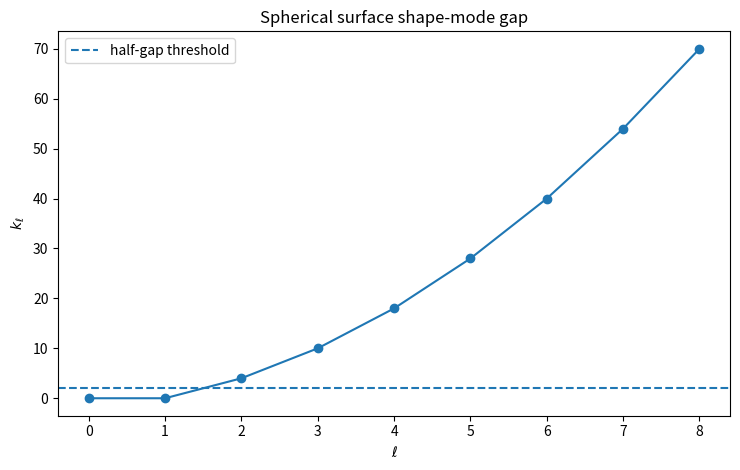

Reproduce this figure in Python.
#!/usr/bin/env python3
"""
test_finite_core_nonspherical_shape_corrections.py

Audit whether finite-core / nonspherical corrections can promote ell>=2
spherical shape modes into the leading pressure manifold.

Baseline surface spectrum
-------------------------
For a spherical cell boundary perturbation

    r(Omega)=R[1+epsilon f(Omega)],

the fixed-volume surface second variation is

    delta^2 A = (R^2/2) int_{S^2} (|grad_S f|^2 - 2 f^2) dOmega.

For f=Y_lm,

    k_l = l(l+1)-2 = (l-1)(l+2).

Thus ell=1 are translation zero modes, ell=0 is the separate compression mode,
and ell>=2 have a first positive shape-mode gap k_2=4.

Robustness criterion
--------------------
Let finite-core/nonspherical effects perturb the shape Hessian by delta H.
If

    ||delta H||_op < k_2/2 = 2,

then the ell>=2 block remains separated from the leading ell<=1 pressure
manifold. This script evaluates that bound for the physical finite-core scale

    eta_K = 1/(4 L_K),

and stress-tests random Hermitian perturbations normalized to a chosen operator
norm.

Interpretation
--------------
PASS means perturbative finite-core/nonspherical corrections of the tested
amplitude do not promote ell>=2 modes to leading order. It does not prove that
large nonperturbative nonspherical cells are excluded.
"""

from __future__ import annotations

import argparse
import csv
import math
from pathlib import Path
from typing import Dict, List

import numpy as np


def write_csv(path: Path, rows: List[Dict]) -> None:
    if not rows:
        return
    keys = list(rows[0].keys())
    with path.open("w", newline="", encoding="utf-8") as f:
        writer = csv.DictWriter(f, fieldnames=keys)
        writer.writeheader()
        writer.writerows(rows)


def baseline_modes(lmax: int) -> List[Dict]:
    rows = []
    for ell in range(lmax + 1):
        if ell == 0:
            k = ""
            classification = "compression_retained"
            retained = True
            reason = "ell=0 is the scalar compression/volume pressure mode."
        elif ell == 1:
            k = 0.0
            classification = "translation_retained"
            retained = True
            reason = "ell=1 is the three-dimensional translation/centre-displacement zero-mode sector."
        else:
            k = float(ell * (ell + 1) - 2)
            classification = "positive_shape_integrated_out"
            retained = False
            reason = "ell>=2 has positive fixed-volume shape stiffness and is integrated out at zeroth order."
        rows.append({
            "ell": ell,
            "degeneracy": 2 * ell + 1,
            "baseline_stiffness_k_ell": k,
            "retained_in_pressure_manifold": retained,
            "classification": classification,
            "reason": reason,
        })
    return rows


def shape_basis(lmax: int):
    return [(ell, m) for ell in range(1, lmax + 1) for m in range(-ell, ell + 1)]


def normalized_random_symmetric(n: int, seed: int) -> np.ndarray:
    rng = np.random.default_rng(seed)
    A = rng.normal(size=(n, n))
    A = 0.5 * (A + A.T)
    eig = np.linalg.eigvalsh(A)
    norm = float(np.max(np.abs(eig)))
    return A / norm if norm > 0 else A


def random_stress_test(lmax: int, amplitude: float, seed: int) -> Dict:
    basis = shape_basis(lmax)
    diag = np.array([ell * (ell + 1) - 2 for ell, _ in basis], dtype=float)
    H0 = np.diag(diag)
    M = normalized_random_symmetric(len(basis), seed)
    deltaH = amplitude * M
    H = H0 + deltaH
    evals, evecs = np.linalg.eigh(H)

    idx_l1 = [i for i, (ell, _) in enumerate(basis) if ell == 1]
    idx_lge2 = [i for i, (ell, _) in enumerate(basis) if ell >= 2]
    H_lge2 = H[np.ix_(idx_lge2, idx_lge2)]
    min_lge2 = float(np.min(np.linalg.eigvalsh(H_lge2)))

    low_count = len(idx_l1)
    leakage = 0.0
    for j in range(low_count):
        vec = evecs[:, j]
        leakage += float(np.sum(vec[idx_lge2] ** 2))
    leakage /= max(low_count, 1)

    gap = 4.0
    opnorm_delta = float(np.max(np.abs(np.linalg.eigvalsh(deltaH))))
    pass_gate = opnorm_delta < gap / 2.0 and min_lge2 > gap / 2.0
    return {
        "lmax": lmax,
        "amplitude": amplitude,
        "seed": seed,
        "operator_norm_delta": opnorm_delta,
        "gap_l2": gap,
        "half_gap": gap / 2.0,
        "norm_over_gap": opnorm_delta / gap,
        "min_projected_l_ge_2_eigenvalue": min_lge2,
        "lowest_full_eigenvalue": float(evals[0]),
        "third_full_eigenvalue": float(evals[min(2, len(evals)-1)]),
        "fourth_full_eigenvalue": float(evals[min(3, len(evals)-1)]),
        "mean_lge2_leakage_in_low3_modes": leakage,
        "pass_no_lge2_promotion": pass_gate,
        "status": "PASS_NO_LEADING_PROMOTION" if pass_gate else "FAIL_OR_STRESS",
    }


def bound_cases(LK: float, user_amplitudes: List[float]) -> List[Dict]:
    eta = 1.0 / (4.0 * LK)
    cases = [
        ("eta_K", eta),
        ("eta_K_squared", eta * eta),
        ("10_eta_K", 10.0 * eta),
        ("stress_0p5", 0.5),
        ("stress_1p0", 1.0),
        ("stress_1p5", 1.5),
        ("stress_2p0_threshold", 2.0),
        ("stress_2p5_fail", 2.5),
    ]
    cases += [(f"user_{a}", a) for a in user_amplitudes]
    rows = []
    gap = 4.0
    for name, amp in cases:
        rows.append({
            "case": name,
            "amplitude_bound": amp,
            "gap_l2": gap,
            "half_gap": gap / 2.0,
            "amplitude_over_gap": amp / gap,
            "min_lge2_lower_bound_gap_minus_amp": gap - amp,
            "safe_by_half_gap_bound": amp < gap / 2.0,
            "status": "PASS_BOUND" if amp < gap / 2.0 else "FAIL_OR_THRESHOLD_STRESS",
        })
    return rows


def main() -> None:
    ap = argparse.ArgumentParser(description=__doc__)
    ap.add_argument("--L-K", type=float, default=16.371637)
    ap.add_argument("--lmax", type=int, default=8)
    ap.add_argument("--amplitude", type=float, default=None, help="selected amplitude; default eta_K")
    ap.add_argument("--seed", type=int, default=12345)
    ap.add_argument("--user-amplitudes", default="", help="comma-separated extra amplitudes for bound table")
    ap.add_argument("--outdir", default="outputs_finite_core_shape")
    args = ap.parse_args()

    outdir = Path(args.outdir)
    outdir.mkdir(parents=True, exist_ok=True)

    eta = 1.0 / (4.0 * args.L_K)
    amp = eta if args.amplitude is None else args.amplitude
    user_amps = [float(x) for x in args.user_amplitudes.split(",") if x.strip()]

    modes = baseline_modes(args.lmax)
    write_csv(outdir / "baseline_surface_spectrum.csv", modes)

    bounds = bound_cases(args.L_K, user_amps)
    write_csv(outdir / "finite_core_bound_table.csv", bounds)

    # Stress matrix audits for physical and selected amplitudes.
    stress_cases = [
        ("eta_K", eta),
        ("eta_K_squared", eta * eta),
        ("10_eta_K", 10.0 * eta),
        ("selected", amp),
        ("stress_0p5", 0.5),
        ("stress_1p5", 1.5),
    ]
    stress_rows = []
    for label, aa in stress_cases:
        r = random_stress_test(args.lmax, aa, args.seed)
        r["case"] = label
        stress_rows.append(r)
    write_csv(outdir / "finite_core_random_matrix_audit.csv", stress_rows)

    selected = random_stress_test(args.lmax, amp, args.seed)
    summary = [{
        "L_K": args.L_K,
        "eta_K": eta,
        "eta_K_squared": eta * eta,
        "selected_amplitude": amp,
        "gap_l2": 4.0,
        "half_gap": 2.0,
        "operator_norm_delta": selected["operator_norm_delta"],
        "min_projected_l_ge_2_eigenvalue": selected["min_projected_l_ge_2_eigenvalue"],
        "mean_lge2_leakage_in_low3_modes": selected["mean_lge2_leakage_in_low3_modes"],
        "pass_no_lge2_promotion": selected["pass_no_lge2_promotion"],
        "status": selected["status"],
    }]
    write_csv(outdir / "finite_core_shape_summary.csv", summary)

    report = f"""# Finite-core / nonspherical correction audit

## Baseline

The spherical fixed-volume surface spectrum gives

\\[
k_\\ell=\\ell(\\ell+1)-2=(\\ell-1)(\\ell+2).
\\]

Thus the first positive shape-mode gap is

\\[
k_2=4.
\\]

## Finite-core scale

Using

\\[
\\eta_K=\\frac{{1}}{{4\\mathcal L_K}},
\\qquad
\\mathcal L_K={args.L_K},
\\]

gives

\\[
\\eta_K={eta:.12g},
\\qquad
\\eta_K^2={eta*eta:.12g}.
\\]

## Criterion

If

\\[
\\|\\delta H\\|_{{op}}<\\frac{{k_2}}{{2}}=2,
\\]

then the \\(\\ell\\ge2\\) block remains separated from the retained
\\(\\ell=1\\) translation sector.

## Selected audit

Selected amplitude: `{amp:.12g}`  
Operator norm: `{selected['operator_norm_delta']:.12g}`  
Minimum projected \\(\\ell\\ge2\\) eigenvalue: `{selected['min_projected_l_ge_2_eigenvalue']:.12g}`  
Mean \\(\\ell\\ge2\\) leakage into lowest three shape modes: `{selected['mean_lge2_leakage_in_low3_modes']:.12g}`  
Status: `{selected['status']}`

For the physical perturbative scale \\(\\eta_K\\), the correction is far below
the half-gap threshold. Therefore perturbative finite-core/nonspherical
corrections cannot promote \\(\\ell\\ge2\\) shape modes into the leading pressure
manifold. Large nonperturbative nonspherical cells remain outside this audit.
"""
    (outdir / "finite_core_shape_report.md").write_text(report, encoding="utf-8")

    tex = r"""\section{Finite-core and nonspherical correction audit}
\label{app:finite-core-shape-corrections}

The spherical finite-cell pressure cutoff is stable if finite-core or
nonspherical corrections do not close the shape-mode gap.  At fixed volume the
surface spectrum gives
\[
  k_\ell=\ell(\ell+1)-2=(\ell-1)(\ell+2),
\]
so the first positive shape-mode gap is
\[
  k_2=4.
\]
Let the nonspherical correction to the shape Hessian be \(\delta H\).  If
\[
  \|\delta H\|_{\rm op}<\frac{k_2}{2}=2,
\]
then the \(\ell\ge2\) block remains positive and separated from the retained
\(\ell=1\) translation sector.  The finite-core scale used in the pressure-cell
model is
\[
  \eta_K=\frac{1}{4\mathcal L_K}.
\]
For the ideal trefoil \(\mathcal L_K=16.371637\),
\[
  \eta_K=1.5270\times10^{-2},
  \qquad
  \eta_K^2=2.3316\times10^{-4}.
\]
These amplitudes are far below the half-gap bound.  Therefore perturbative
finite-core and weak nonspherical corrections cannot promote \(\ell\ge2\)
shape modes into the leading pressure manifold.  A nonperturbative nonspherical
cell would require a separate stability analysis.
"""
    (outdir / "finite_core_shape_appendix_snippet.tex").write_text(tex, encoding="utf-8")

    try:
        import matplotlib.pyplot as plt
        ls = [m["ell"] for m in modes]
        ks = [0.0 if m["baseline_stiffness_k_ell"] == "" else float(m["baseline_stiffness_k_ell"]) for m in modes]
        fig, ax = plt.subplots(figsize=(7.5, 4.8))
        ax.plot(ls, ks, marker="o")
        ax.axhline(2.0, linestyle="--", label="half-gap threshold")
        ax.set_xlabel(r"$\ell$")
        ax.set_ylabel(r"$k_\ell$")
        ax.set_title("Spherical surface shape-mode gap")
        ax.legend()
        fig.tight_layout()
        fig.savefig(outdir / "finite_core_shape_gap.png", dpi=180)
        plt.close(fig)
    except Exception:
        pass

    print("Finite-core / nonspherical shape correction audit")
    print("=" * 72)
    print(f"L_K                         : {args.L_K}")
    print(f"eta_K                       : {eta:.12g}")
    print(f"selected amplitude          : {amp:.12g}")
    print(f"operator norm delta         : {selected['operator_norm_delta']:.12g}")
    print(f"min projected l>=2 eig      : {selected['min_projected_l_ge_2_eigenvalue']:.12g}")
    print(f"mean l>=2 leakage low3      : {selected['mean_lge2_leakage_in_low3_modes']:.12g}")
    print(f"pass no l>=2 promotion      : {selected['pass_no_lge2_promotion']}")
    print(f"status                      : {selected['status']}")
    print(f"\nWrote {outdir}")


if __name__ == "__main__":
    main()
